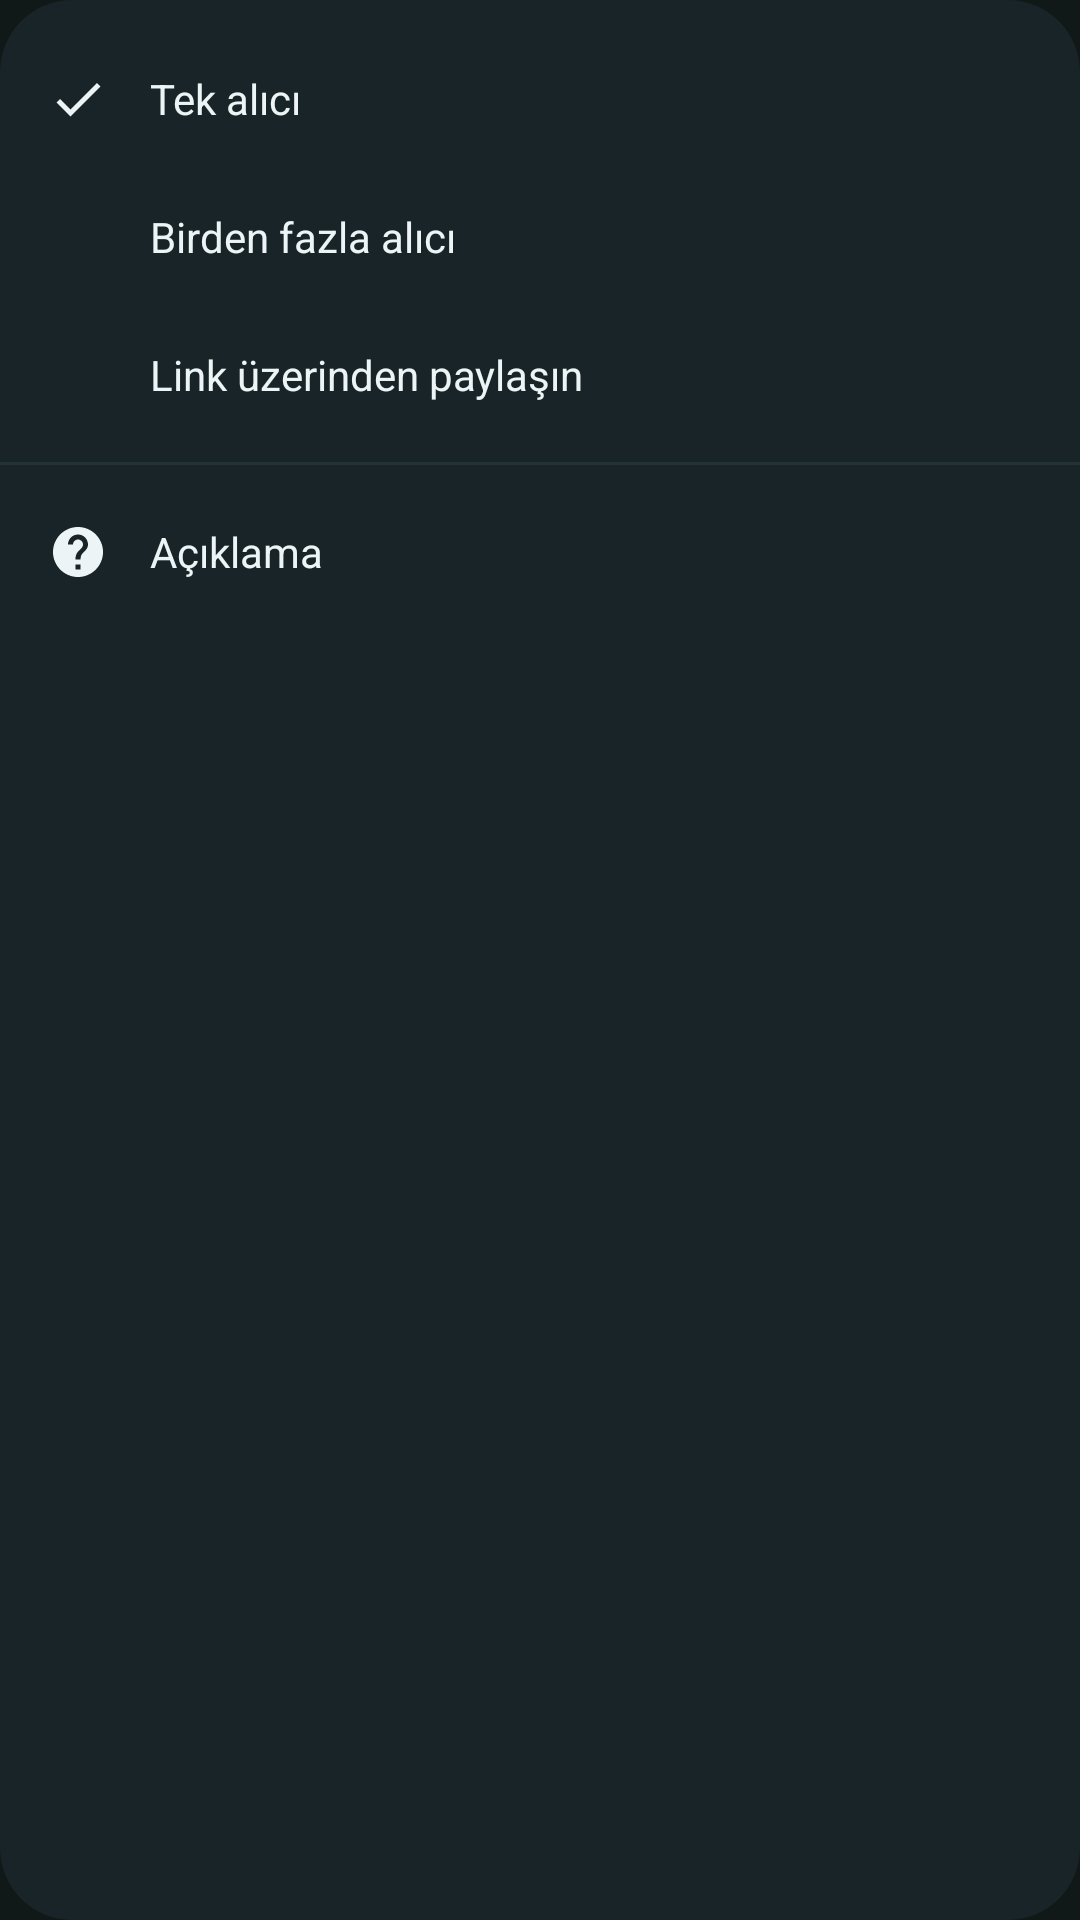

Produce the Android XML layout that renders to this screen, including the resource entries it uses.
<!-- AndroidManifest.xml: application theme Theme.FastTransfer -->
<!-- res/layout/popup_send_mode.xml -->
<?xml version="1.0" encoding="utf-8"?>
<LinearLayout xmlns:android="http://schemas.android.com/apk/res/android"
    xmlns:app="http://schemas.android.com/apk/res-auto"
    android:layout_width="230dp"
    android:layout_height="wrap_content"
    android:background="@drawable/bg_dialog_rounded"
    android:orientation="vertical"
    android:paddingVertical="10dp">

    <LinearLayout
        android:id="@+id/menuSingleRecipient"
        android:layout_width="match_parent"
        android:layout_height="46dp"
        android:background="?attr/selectableItemBackground"
        android:gravity="center_vertical"
        android:orientation="horizontal"
        android:paddingHorizontal="16dp">

        <ImageView
            android:id="@+id/ivCheckSingle"
            android:layout_width="20dp"
            android:layout_height="20dp"
            android:src="@drawable/ic_check_mark"
            app:tint="@color/text_primary_white" />

        <TextView
            android:layout_width="wrap_content"
            android:layout_height="wrap_content"
            android:layout_marginStart="14dp"
            android:text="@string/mode_single_recipient"
            android:textColor="@color/text_primary_white"
            android:textSize="14sp" />
    </LinearLayout>

    <LinearLayout
        android:id="@+id/menuMultiRecipient"
        android:layout_width="match_parent"
        android:layout_height="46dp"
        android:background="?attr/selectableItemBackground"
        android:gravity="center_vertical"
        android:orientation="horizontal"
        android:paddingHorizontal="16dp">

        <ImageView
            android:id="@+id/ivCheckMulti"
            android:layout_width="20dp"
            android:layout_height="20dp"
            android:src="@drawable/ic_check_mark"
            android:visibility="invisible"
            app:tint="@color/text_primary_white" />

        <TextView
            android:layout_width="wrap_content"
            android:layout_height="wrap_content"
            android:layout_marginStart="14dp"
            android:text="@string/mode_multi_recipient"
            android:textColor="@color/text_primary_white"
            android:textSize="14sp" />
    </LinearLayout>

    <LinearLayout
        android:id="@+id/menuShareViaLink"
        android:layout_width="match_parent"
        android:layout_height="46dp"
        android:background="?attr/selectableItemBackground"
        android:gravity="center_vertical"
        android:orientation="horizontal"
        android:paddingHorizontal="16dp">

        <ImageView
            android:id="@+id/ivCheckLink"
            android:layout_width="20dp"
            android:layout_height="20dp"
            android:src="@drawable/ic_check_mark"
            android:visibility="invisible"
            app:tint="@color/text_primary_white" />

        <TextView
            android:layout_width="wrap_content"
            android:layout_height="wrap_content"
            android:layout_marginStart="14dp"
            android:text="@string/mode_share_link"
            android:textColor="@color/text_primary_white"
            android:textSize="14sp" />
    </LinearLayout>

    <View
        android:layout_width="match_parent"
        android:layout_height="1dp"
        android:layout_marginVertical="6dp"
        android:background="@color/divider_subtle" />

    <LinearLayout
        android:id="@+id/menuModeExplanation"
        android:layout_width="match_parent"
        android:layout_height="46dp"
        android:background="?attr/selectableItemBackground"
        android:gravity="center_vertical"
        android:orientation="horizontal"
        android:paddingHorizontal="16dp">

        <ImageView
            android:layout_width="20dp"
            android:layout_height="20dp"
            android:src="@drawable/ic_help_question"
            app:tint="@color/text_primary_white" />

        <TextView
            android:layout_width="wrap_content"
            android:layout_height="wrap_content"
            android:layout_marginStart="14dp"
            android:text="@string/mode_explanation"
            android:textColor="@color/text_primary_white"
            android:textSize="14sp" />
    </LinearLayout>

</LinearLayout>
<!-- resources referenced by this layout -->
<resources>
  <color name="divider_subtle">#223236</color>
  <color name="text_primary_white">#ECF4F6</color>
  <!-- drawable bg_dialog_rounded (drawable) -->
  <?xml version="1.0" encoding="utf-8"?>
  <shape xmlns:android="http://schemas.android.com/apk/res/android"
      android:shape="rectangle">
      <solid android:color="@color/bg_dialog_surface" />
      <corners android:radius="24dp" />
  </shape>
  
  <!-- drawable ic_check_mark (drawable) -->
  <?xml version="1.0" encoding="utf-8"?>
  <vector xmlns:android="http://schemas.android.com/apk/res/android"
      android:width="24dp"
      android:height="24dp"
      android:viewportWidth="24"
      android:viewportHeight="24">
      <path
          android:fillColor="#ECF4F6"
          android:pathData="M9,16.17L4.83,12l-1.42,1.41L9,19 21,7l-1.41,-1.41z" />
  </vector>
  
  <!-- drawable ic_help_question (drawable) -->
  <?xml version="1.0" encoding="utf-8"?>
  <vector xmlns:android="http://schemas.android.com/apk/res/android"
      android:width="24dp"
      android:height="24dp"
      android:viewportWidth="24"
      android:viewportHeight="24">
      <path
          android:fillColor="#ECF4F6"
          android:pathData="M12,2C6.48,2 2,6.48 2,12s4.48,10 10,10 10,-4.48 10,-10S17.52,2 12,2zM13,19h-2v-2h2v2zM15.07,11.25l-0.9,0.92C13.45,12.9 13,13.5 13,15h-2v-0.5c0,-1.1 0.45,-2.1 1.17,-2.83l1.24,-1.26c0.37,-0.36 0.59,-0.86 0.59,-1.41 0,-1.1 -0.9,-2 -2,-2s-2,0.9 -2,2H8c0,-2.21 1.79,-4 4,-4s4,1.79 4,4c0,0.88 -0.36,1.68 -0.93,2.25z" />
  </vector>
  
  <string name="mode_explanation">Açıklama</string>
  <string name="mode_multi_recipient">Birden fazla alıcı</string>
  <string name="mode_share_link">Link üzerinden paylaşın</string>
  <string name="mode_single_recipient">Tek alıcı</string>
  <style name="Theme.FastTransfer" parent="Theme.MaterialComponents.DayNight.NoActionBar">
          <item name="colorPrimary">@color/accent_cyan_bright</item>
          <item name="colorPrimaryVariant">@color/accent_nav_pill</item>
          <item name="colorOnPrimary">@color/accent_cyan_dark_text</item>
          <item name="colorSecondary">@color/accent_cyan_bright</item>
          <item name="colorOnSecondary">@color/accent_cyan_dark_text</item>
          <item name="android:windowBackground">@color/bg_main_dark</item>
          <item name="android:statusBarColor">@color/bg_main_dark</item>
          <item name="android:navigationBarColor">@color/bg_bottom_nav</item>
          <item name="android:windowLightStatusBar" tools:targetApi="m">false</item>
      </style>
  <color name="bg_dialog_surface">#182427</color>
  <color name="accent_cyan_bright">#6CD4FF</color>
  <color name="accent_nav_pill">#20424D</color>
  <color name="accent_cyan_dark_text">#002A3A</color>
  <color name="bg_main_dark">#101818</color>
  <color name="bg_bottom_nav">#141E1E</color>
</resources>
